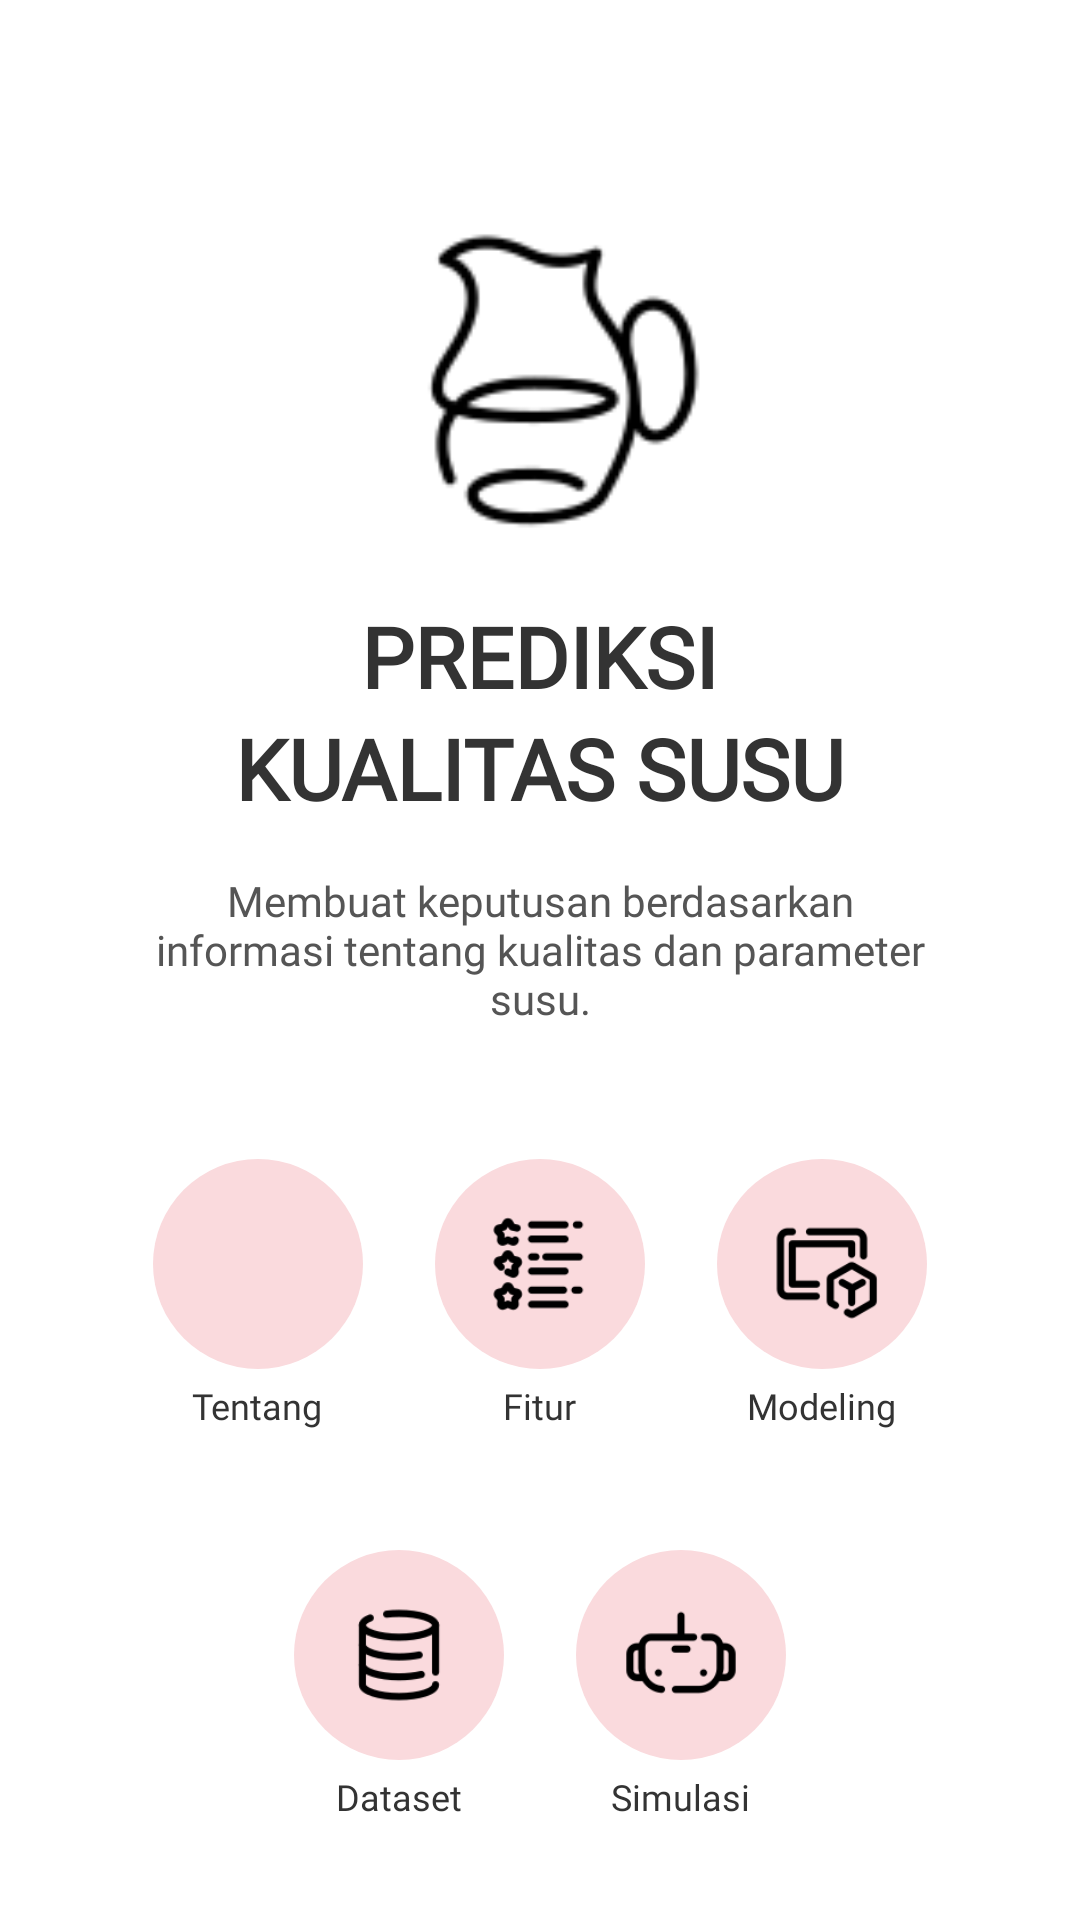

Here is an Android app screen rendered from its layout file. Give the layout XML and the strings, colors and styles it references.
<!-- AndroidManifest.xml: application theme Theme.MILK -->
<!-- res/layout/fragment_home.xml -->
<?xml version="1.0" encoding="utf-8"?>
<androidx.constraintlayout.widget.ConstraintLayout xmlns:android="http://schemas.android.com/apk/res/android"
    xmlns:app="http://schemas.android.com/apk/res-auto"
    xmlns:tools="http://schemas.android.com/tools"
    android:layout_width="match_parent"
    android:layout_height="match_parent"
    tools:context=".ui.home.HomeFragment">

    <ScrollView
        android:layout_width="0dp"
        android:layout_height="0dp"
        app:layout_constraintTop_toTopOf="parent"
        app:layout_constraintBottom_toBottomOf="parent"
        app:layout_constraintStart_toStartOf="parent"
        app:layout_constraintEnd_toEndOf="parent">

        <LinearLayout
            android:layout_width="match_parent"
            android:layout_height="wrap_content"
            android:orientation="vertical"
            android:padding="16dp"
            android:gravity="center_horizontal">

            
            <ImageView
                android:id="@+id/iconMilkJug"
                android:layout_width="120dp"
                android:layout_height="120dp"
                android:src="@drawable/milk"
                android:contentDescription="Milk Jug Icon"
                android:scaleType="fitCenter"
                android:layout_marginTop="48dp"
                android:layout_marginBottom="16dp" />

            
            <TextView
                android:id="@+id/tvPredictionTitle"
                android:layout_width="wrap_content"
                android:layout_height="wrap_content"
                android:text="PREDIKSI"
                android:textColor="#333333"
                android:textSize="28sp"
                android:textStyle="bold"
                android:fontFamily="@font/kadwa" />

            
            <TextView
                android:id="@+id/tvQualityTitle"
                android:layout_width="wrap_content"
                android:layout_height="wrap_content"
                android:text="KUALITAS SUSU"
                android:textColor="#333333"
                android:textSize="28sp"
                android:textStyle="bold"
                android:fontFamily="@font/kadwa"
                android:layout_marginBottom="16dp" />

            
            <TextView
                android:id="@+id/tvDescription"
                android:layout_width="match_parent"
                android:layout_height="wrap_content"
                android:textAlignment="center"
                android:text="Membuat keputusan berdasarkan informasi tentang kualitas dan parameter susu."
                android:textColor="#555555"
                android:textSize="14sp"
                android:fontFamily="@font/lora"
                android:layout_marginStart="32dp"
                android:layout_marginEnd="32dp"
                android:layout_marginBottom="32dp" />

            
            <GridLayout
                android:layout_width="wrap_content"
                android:layout_height="wrap_content"
                android:columnCount="3"
                android:rowCount="2"
                android:alignmentMode="alignMargins"
                android:columnOrderPreserved="false"
                android:useDefaultMargins="true"
                android:layout_marginBottom="16dp">

            
            <LinearLayout
                android:id="@+id/llTentang"
                android:layout_width="wrap_content"
                android:layout_height="wrap_content"
                android:orientation="vertical"
                android:gravity="center_horizontal"
                android:padding="8dp">

                <ImageView
                    android:id="@+id/iconTentang"
                    android:layout_width="70dp"
                    android:layout_height="70dp"
                    android:src="@drawable/ic_tentang"
                    android:contentDescription="Tentang Icon"
                    android:background="@drawable/circle_background_light_pink"
                    android:padding="16dp"/>

                <TextView
                    android:layout_width="wrap_content"
                    android:layout_height="wrap_content"
                    android:text="Tentang"
                    android:textColor="#333333"
                    android:textSize="12sp"
                    android:fontFamily="@font/kadwa"
                    android:layout_marginTop="4dp" />
            </LinearLayout>

            
            <LinearLayout
                android:id="@+id/llFitur"
                android:layout_width="wrap_content"
                android:layout_height="wrap_content"
                android:orientation="vertical"
                android:gravity="center_horizontal"
                android:padding="8dp">

                <ImageView
                    android:id="@+id/iconFitur"
                    android:layout_width="70dp"
                    android:layout_height="70dp"
                    android:src="@drawable/ic_fitur"
                    android:contentDescription="Fitur Icon"
                    android:background="@drawable/circle_background_light_pink"
                    android:padding="16dp" />

                <TextView
                    android:layout_width="wrap_content"
                    android:layout_height="wrap_content"
                    android:text="Fitur"
                    android:textColor="#333333"
                    android:textSize="12sp"
                    android:fontFamily="@font/kadwa"
                    android:layout_marginTop="4dp" />
            </LinearLayout>

            
            <LinearLayout
                android:id="@+id/llModeling"
                android:layout_width="wrap_content"
                android:layout_height="wrap_content"
                android:orientation="vertical"
                android:gravity="center_horizontal"
                android:padding="8dp">

                <ImageView
                    android:id="@+id/iconModeling"
                    android:layout_width="70dp"
                    android:layout_height="70dp"
                    android:src="@drawable/ic_model"
                    android:contentDescription="Modeling Icon"
                    android:background="@drawable/circle_background_light_pink"
                    android:padding="16dp" />

                <TextView
                    android:layout_width="wrap_content"
                    android:layout_height="wrap_content"
                    android:text="Modeling"
                    android:textColor="#333333"
                    android:textSize="12sp"
                    android:fontFamily="@font/kadwa"
                    android:layout_marginTop="4dp" />
            </LinearLayout>

            </GridLayout>

            <GridLayout
                android:layout_width="wrap_content"
                android:layout_height="wrap_content"
                android:columnCount="3"
                android:rowCount="2"
                android:alignmentMode="alignMargins"
                android:useDefaultMargins="true">

                
                <LinearLayout
                    android:id="@+id/llDataset"
                    android:layout_width="wrap_content"
                    android:layout_height="wrap_content"
                    android:orientation="vertical"
                    android:gravity="center_horizontal"
                    android:padding="8dp">

                    <ImageView
                        android:id="@+id/iconDataset"
                        android:layout_width="70dp"
                        android:layout_height="70dp"
                        android:src="@drawable/ic_dataset"
                        android:contentDescription="Dataset Icon"
                        android:background="@drawable/circle_background_light_pink"
                        android:padding="16dp" />

                    <TextView
                        android:layout_width="wrap_content"
                        android:layout_height="wrap_content"
                        android:text="Dataset"
                        android:textColor="#333333"
                        android:textSize="12sp"
                        android:fontFamily="@font/kadwa"
                        android:layout_marginTop="4dp" />
                </LinearLayout>

                
                <LinearLayout
                    android:id="@+id/llSimulasi"
                    android:layout_width="wrap_content"
                    android:layout_height="wrap_content"
                    android:orientation="vertical"
                    android:gravity="center_horizontal"
                    android:padding="8dp">

                    <ImageView
                        android:id="@+id/iconSimulasi"
                        android:layout_width="70dp"
                        android:layout_height="70dp"
                        android:src="@drawable/ic_simulasi"
                        android:contentDescription="Simulasi Icon"
                        android:background="@drawable/circle_background_light_pink"
                        android:padding="16dp" />

                    <TextView
                        android:layout_width="wrap_content"
                        android:layout_height="wrap_content"
                        android:text="Simulasi"
                        android:textColor="#333333"
                        android:textSize="12sp"
                        android:fontFamily="@font/kadwa"
                        android:layout_marginTop="4dp" />
                </LinearLayout>
            </GridLayout>

        </LinearLayout>

    </ScrollView>

</androidx.constraintlayout.widget.ConstraintLayout>
<!-- resources referenced by this layout -->
<resources>
  <!-- drawable circle_background_light_pink (drawable) -->
  <?xml version="1.0" encoding="utf-8"?>
  <shape xmlns:android="http://schemas.android.com/apk/res/android"
      android:shape="oval">
      <solid android:color="#FADADD" /> 
      <size android:width="70dp" android:height="70dp"/> 
  </shape>
  <!-- drawable ic_dataset: png bitmap (drawable, 1983 bytes) -->
  <!-- drawable ic_fitur: png bitmap (drawable, 1961 bytes) -->
  <!-- drawable ic_model: png bitmap (drawable, 1691 bytes) -->
  <!-- drawable ic_simulasi: png bitmap (drawable, 1514 bytes) -->
  <!-- drawable milk: png bitmap (drawable, 2475 bytes) -->
  <style name="Theme.MILK" parent="Theme.MaterialComponents.DayNight.DarkActionBar">
          
          <item name="colorPrimary">@color/red_primary</item>
          <item name="colorPrimaryVariant">@color/red_dark</item>
          <item name="colorOnPrimary">@color/white</item> 
  
          
          <item name="colorSecondary">@color/red_primary</item>
          <item name="colorSecondaryVariant">@color/red_dark</item>
          <item name="colorOnSecondary">@color/white</item>
  
          
          <item name="android:statusBarColor" tools:targetApi="l">?attr/colorPrimaryVariant</item>
          
      </style>
  <color name="red_primary">#DC3545</color>
  <color name="red_dark">#B02C39</color>
  <color name="white">#FFFFFFFF</color>
</resources>
